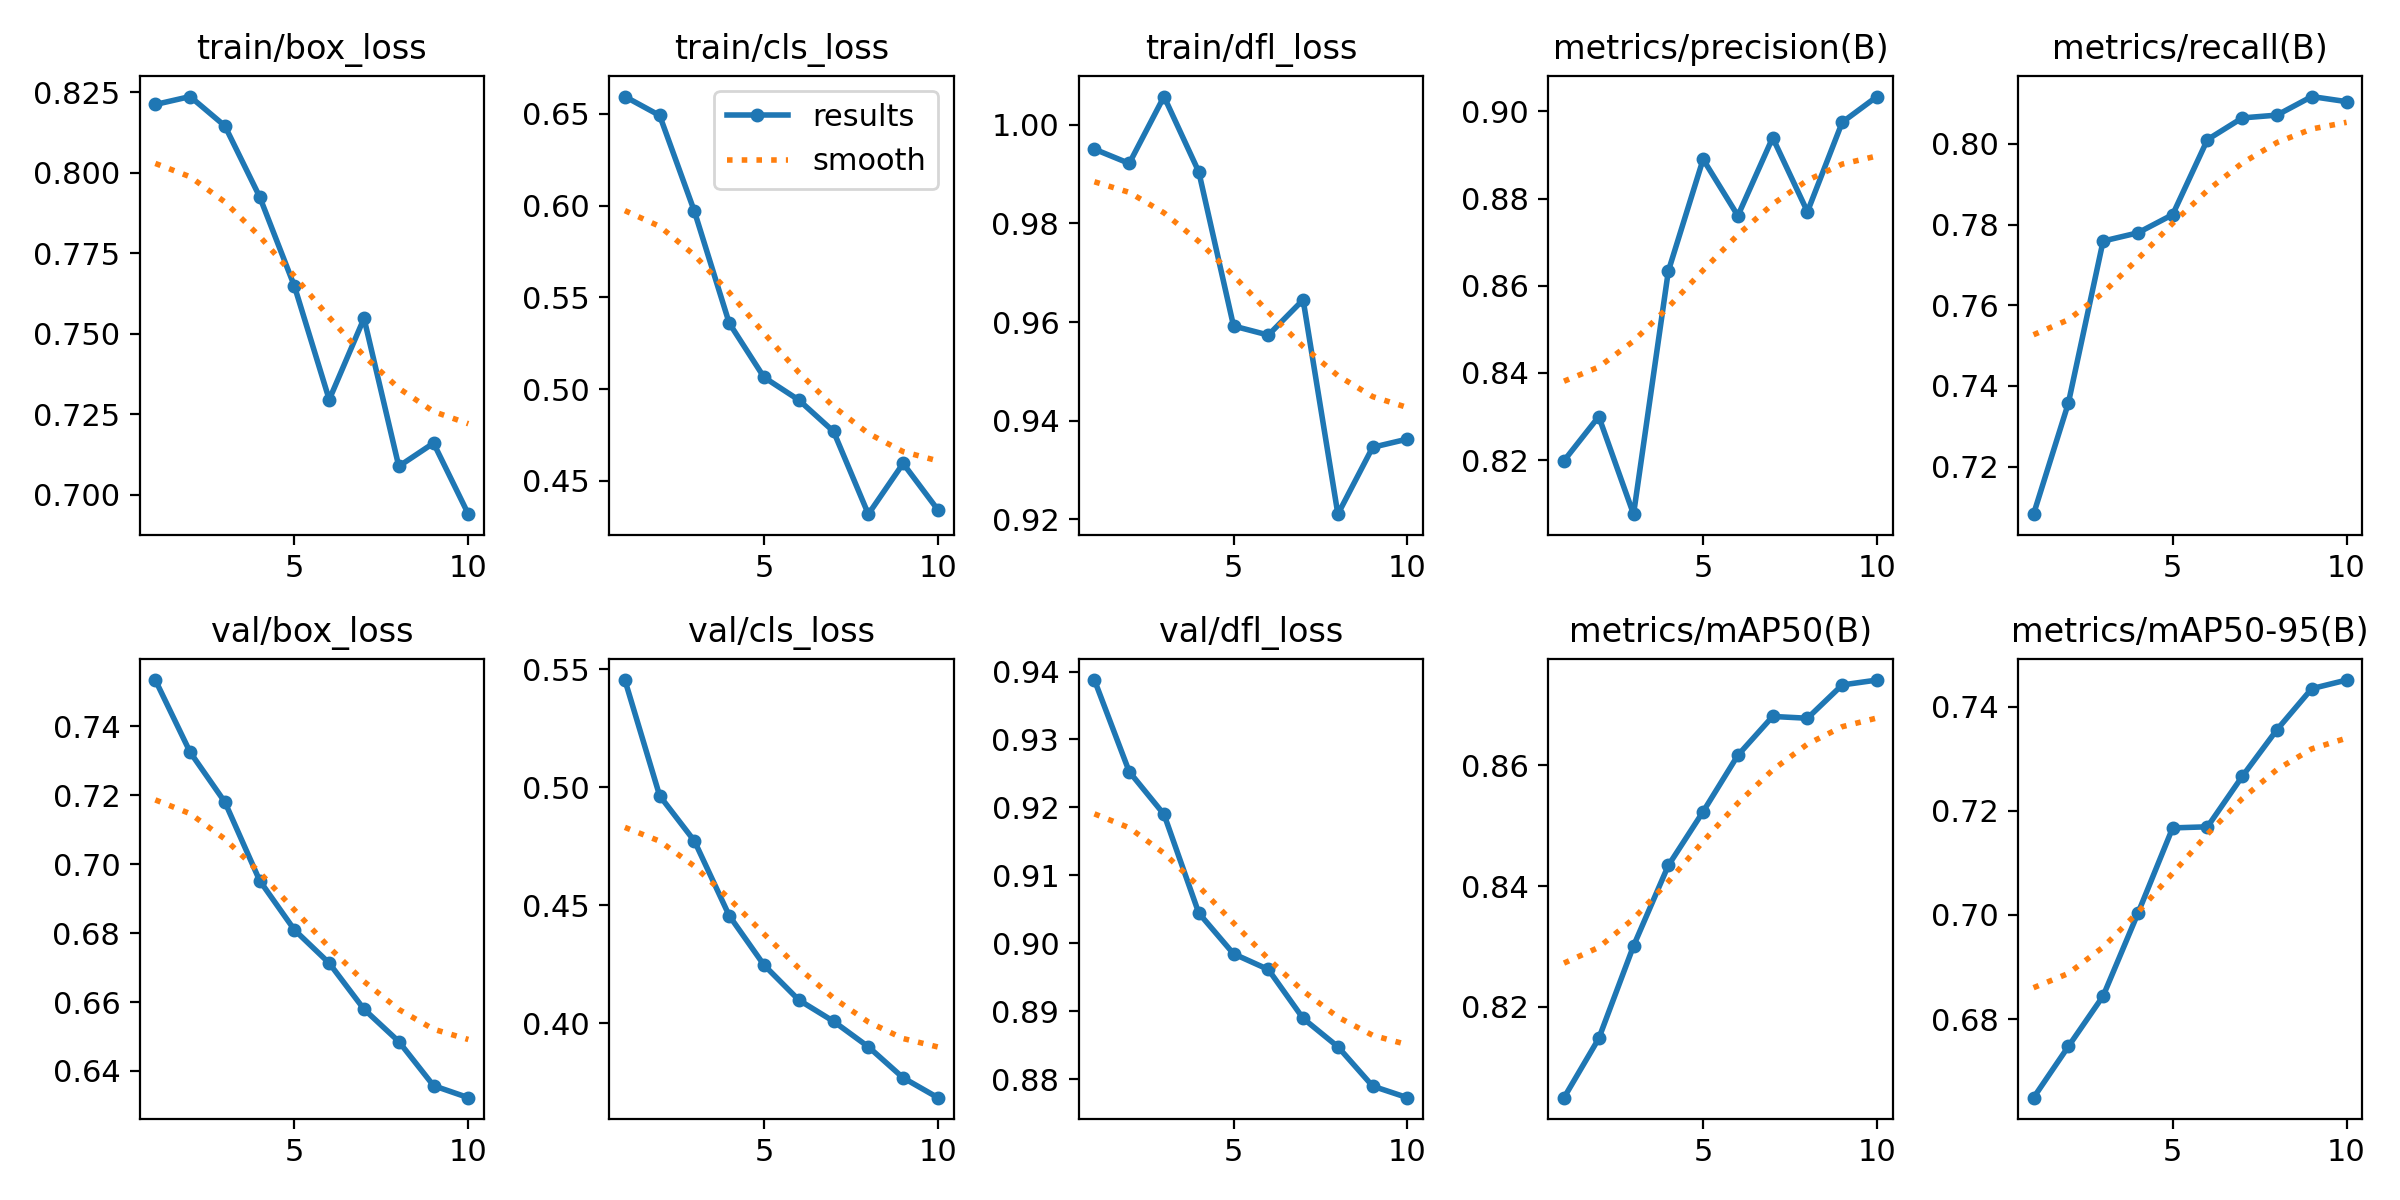

Source data for this figure (header and first rows):
epoch, time, train/box_loss, train/cls_loss, train/dfl_loss, metrics/precision(B), metrics/recall(B), metrics/mAP50(B), metrics/mAP50-95(B), val/box_loss, val/cls_loss, val/dfl_loss, lr/pg0, lr/pg1, lr/pg2
1, 57.57, 0.8212, 0.6593, 0.995, 0.8199, 0.7082, 0.805, 0.6649, 0.7535, 0.5454, 0.9387, 4.76e-06, 4.76e-06, 4.76e-06
2, 116, 0.8237, 0.649, 0.9921, 0.83, 0.7357, 0.8148, 0.6747, 0.7325, 0.4964, 0.9253, 9.64971e-06, 9.64971e-06, 9.64971e-06
3, 169.8, 0.8146, 0.5968, 1.006, 0.8076, 0.7759, 0.8301, 0.6844, 0.718, 0.4772, 0.919, 1.33613e-05, 1.33613e-05, 1.33613e-05
4, 221, 0.7925, 0.536, 0.9905, 0.8633, 0.778, 0.8434, 0.7003, 0.6953, 0.4456, 0.9044, 1.58948e-05, 1.58948e-05, 1.58948e-05
5, 277.7, 0.7647, 0.5065, 0.9592, 0.889, 0.7825, 0.8524, 0.7167, 0.6809, 0.4247, 0.8984, 1.72502e-05, 1.72502e-05, 1.72502e-05
6, 335.4, 0.7295, 0.4941, 0.9574, 0.876, 0.8011, 0.8617, 0.7169, 0.6713, 0.4099, 0.8961, 1.74276e-05, 1.74276e-05, 1.74276e-05
7, 389.4, 0.7548, 0.4769, 0.9645, 0.894, 0.8064, 0.8681, 0.7266, 0.6579, 0.4008, 0.8889, 1.64268e-05, 1.64268e-05, 1.64268e-05
8, 439.4, 0.7088, 0.4319, 0.921, 0.877, 0.8071, 0.8678, 0.7356, 0.6485, 0.3901, 0.8848, 1.42479e-05, 1.42479e-05, 1.42479e-05
9, 496.1, 0.716, 0.4595, 0.9346, 0.8975, 0.8117, 0.8733, 0.7435, 0.6357, 0.3769, 0.879, 1.08909e-05, 1.08909e-05, 1.08909e-05
10, 559.3, 0.6939, 0.4343, 0.9363, 0.9034, 0.8105, 0.8742, 0.7451, 0.6322, 0.3685, 0.8773, 6.35579e-06, 6.35579e-06, 6.35579e-06
